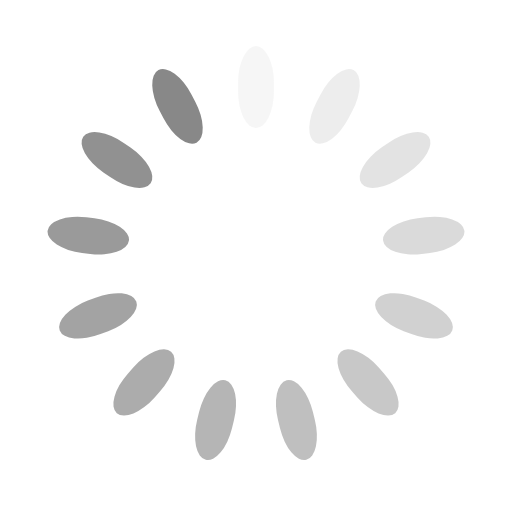
t = 0.00 s
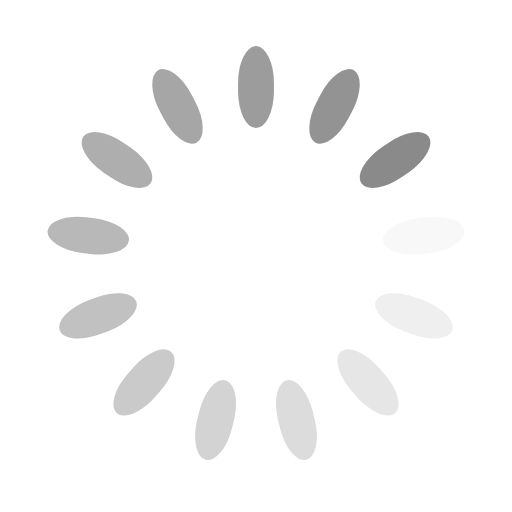
t = 0.25 s
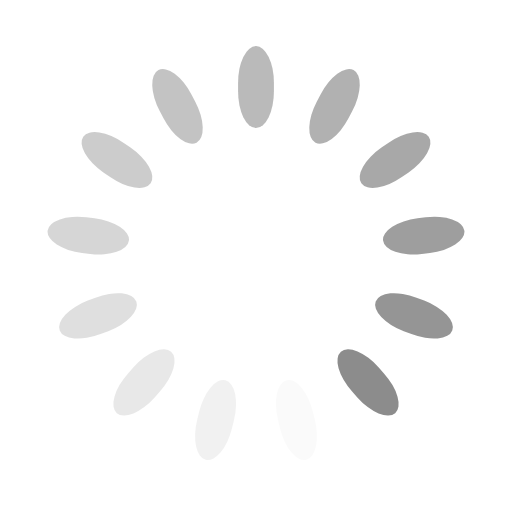
t = 0.50 s
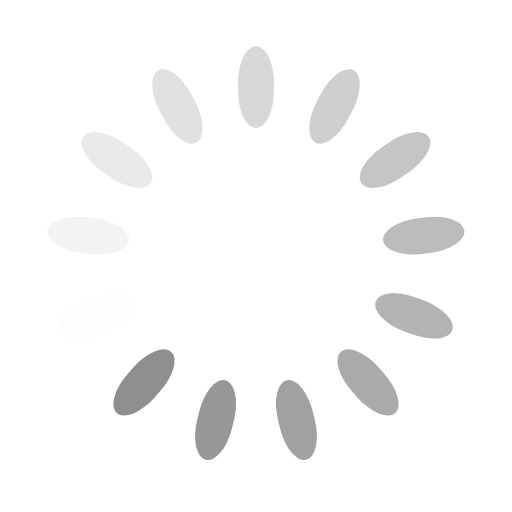
t = 0.75 s

The animated SVG that drew these frames (rendered in a browser with its animation timeline set to each time). Animation: 13 SMIL elements (animate=13); one cycle of 1.00 s, repeats indefinitely.

<?xml version="1.0" encoding="utf-8"?>
<!-- Author: liuyib https://github.com/liuyib -->
<svg xmlns="http://www.w3.org/2000/svg" viewBox="0 0 100 100" width="50px" height="50px" x="0px" y="0px"><rect width="7" height="16" x="46.5" y="9" fill="#888" rx="37.2" ry="7.2"><animate attributeName="opacity" begin="-0.9230769230769231s" dur="1s" keyTimes="0;1" repeatCount="indefinite" values="1;0"/></rect><rect width="7" height="16" x="46.5" y="9" fill="#888" rx="37.2" ry="7.2" transform="rotate(27.692 50 50)"><animate attributeName="opacity" begin="-0.8461538461538461s" dur="1s" keyTimes="0;1" repeatCount="indefinite" values="1;0"/></rect><rect width="7" height="16" x="46.5" y="9" fill="#888" rx="37.2" ry="7.2" transform="rotate(55.385 50 50)"><animate attributeName="opacity" begin="-0.7692307692307693s" dur="1s" keyTimes="0;1" repeatCount="indefinite" values="1;0"/></rect><rect width="7" height="16" x="46.5" y="9" fill="#888" rx="37.2" ry="7.2" transform="rotate(83.077 50 50)"><animate attributeName="opacity" begin="-0.6923076923076923s" dur="1s" keyTimes="0;1" repeatCount="indefinite" values="1;0"/></rect><rect width="7" height="16" x="46.5" y="9" fill="#888" rx="37.2" ry="7.2" transform="rotate(110.77 50 50)"><animate attributeName="opacity" begin="-0.6153846153846154s" dur="1s" keyTimes="0;1" repeatCount="indefinite" values="1;0"/></rect><rect width="7" height="16" x="46.5" y="9" fill="#888" rx="37.2" ry="7.2" transform="rotate(138.462 50 50)"><animate attributeName="opacity" begin="-0.5384615384615384s" dur="1s" keyTimes="0;1" repeatCount="indefinite" values="1;0"/></rect><rect width="7" height="16" x="46.5" y="9" fill="#888" rx="37.2" ry="7.2" transform="rotate(166.154 50 50)"><animate attributeName="opacity" begin="-0.46153846153846156s" dur="1s" keyTimes="0;1" repeatCount="indefinite" values="1;0"/></rect><rect width="7" height="16" x="46.5" y="9" fill="#888" rx="37.2" ry="7.2" transform="rotate(193.846 50 50)"><animate attributeName="opacity" begin="-0.38461538461538464s" dur="1s" keyTimes="0;1" repeatCount="indefinite" values="1;0"/></rect><rect width="7" height="16" x="46.5" y="9" fill="#888" rx="37.2" ry="7.2" transform="rotate(221.538 50 50)"><animate attributeName="opacity" begin="-0.3076923076923077s" dur="1s" keyTimes="0;1" repeatCount="indefinite" values="1;0"/></rect><rect width="7" height="16" x="46.5" y="9" fill="#888" rx="37.2" ry="7.2" transform="rotate(249.23 50 50)"><animate attributeName="opacity" begin="-0.23076923076923078s" dur="1s" keyTimes="0;1" repeatCount="indefinite" values="1;0"/></rect><rect width="7" height="16" x="46.5" y="9" fill="#888" rx="37.2" ry="7.2" transform="rotate(276.923 50 50)"><animate attributeName="opacity" begin="-0.15384615384615385s" dur="1s" keyTimes="0;1" repeatCount="indefinite" values="1;0"/></rect><rect width="7" height="16" x="46.5" y="9" fill="#888" rx="37.2" ry="7.2" transform="rotate(304.615 50 50)"><animate attributeName="opacity" begin="-0.07692307692307693s" dur="1s" keyTimes="0;1" repeatCount="indefinite" values="1;0"/></rect><rect width="7" height="16" x="46.5" y="9" fill="#888" rx="37.2" ry="7.2" transform="rotate(332.308 50 50)"><animate attributeName="opacity" begin="0s" dur="1s" keyTimes="0;1" repeatCount="indefinite" values="1;0"/></rect></svg>
